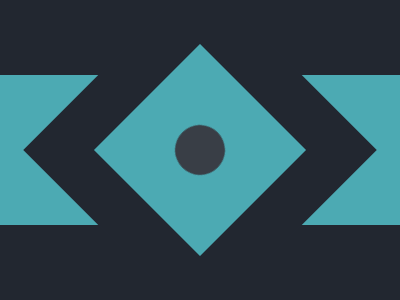

Recreate this image using only HTML and CSS.

<div class="r">
  <div class="c"></div>
</div>

<style>
  body {
    background: linear-gradient(#222730 25%, #4CAAB3 25% 75%, #222730 75%);
  }

  .r {
    width: 150px;
    height: 150px;
    background: #4CAAB3;
    border: 50px solid #222730;
    position: fixed;
    top: 50%;
    left: 50%;
    transform: translate(-50%, -50%) rotate(45deg);
    background-clip: padding-box;
  }

  .c {
    width: 50px;
    height: 50px;
    background: #393E46;
    border-radius: 50px;
    margin: 50px;
  }
</style>
